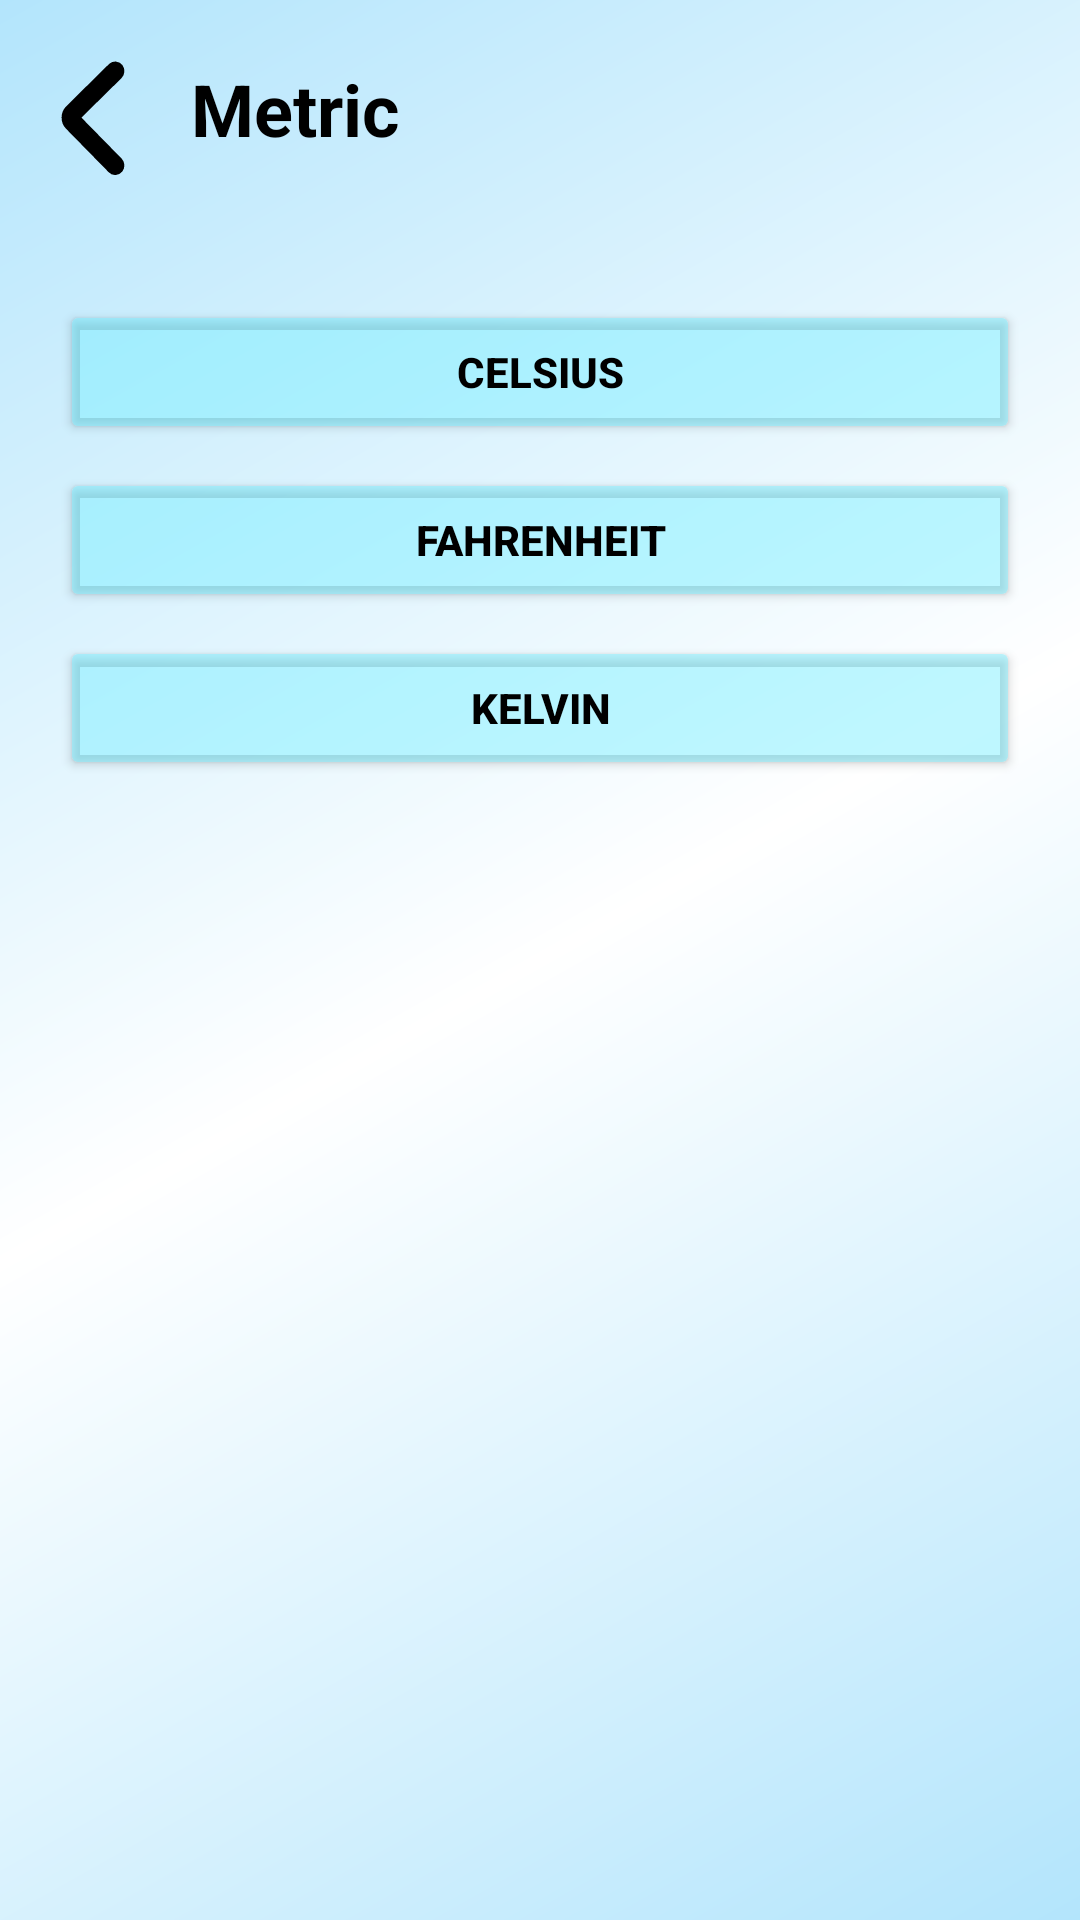

The Android layout XML behind this screen, and the referenced resources:
<!-- AndroidManifest.xml: application theme Theme.SACOv3 -->
<!-- res/layout/activity_metric_screen.xml -->
<?xml version="1.0" encoding="utf-8"?>
<androidx.constraintlayout.widget.ConstraintLayout xmlns:android="http://schemas.android.com/apk/res/android"
    xmlns:app="http://schemas.android.com/apk/res-auto"
    xmlns:tools="http://schemas.android.com/tools"
    android:id="@+id/main"
    android:layout_width="match_parent"
    android:layout_height="match_parent"
    tools:context=".metricScreen">

    <LinearLayout
        android:id="@+id/metricLinear"
        android:layout_width="match_parent"
        android:layout_height="match_parent"
        android:orientation="vertical"
        android:padding="20dp">

        <TextView
            android:id="@+id/metricBack"
            android:layout_width="135dp"
            android:layout_height="wrap_content"
            android:clickable="true"
            android:focusable="true"
            android:paddingBottom="16dp"
            android:text="@string/metric"
            android:textAlignment="center"
            android:textColor="@color/black"
            android:textSize="24sp"
            android:textStyle="bold"
            app:drawableStartCompat="@drawable/backbutton" />

        <Button
            android:id="@+id/metricCelcius"
            android:layout_width="match_parent"
            android:layout_height="wrap_content"
            android:backgroundTint="#7271EDFF"
            android:text="@string/celsius"
            android:textColor="@color/black"
            android:textStyle="bold"
            android:layout_marginTop="25dp"
            app:cornerRadius="10dp" />

        <Button
            android:id="@+id/metricFarenheit"
            android:layout_width="match_parent"
            android:layout_height="wrap_content"
            android:backgroundTint="#7271EDFF"
            android:text="@string/farenheit"
            android:textColor="@color/black"
            android:textStyle="bold"
            android:layout_marginTop="8dp"
            app:cornerRadius="10dp" />

        <Button
            android:id="@+id/metricKelvin"
            android:layout_width="match_parent"
            android:layout_height="wrap_content"
            android:backgroundTint="#7271EDFF"
            android:text="@string/kelvin"
            android:textColor="@color/black"
            android:textStyle="bold"
            android:layout_marginTop="8dp"
            app:cornerRadius="10dp" />
    </LinearLayout>

</androidx.constraintlayout.widget.ConstraintLayout>
<!-- resources referenced by this layout -->
<resources>
  <!-- drawable backbutton (drawable) -->
  <vector xmlns:android="http://schemas.android.com/apk/res/android"
      android:width="22dp"
      android:height="39dp"
      android:viewportWidth="22"
      android:viewportHeight="39">
    <path
        android:pathData="M17.734,35.973C18.138,36.388 18.762,36.346 19.129,35.891C19.496,35.435 19.459,34.731 19.055,34.317L4.845,19.825C4.478,19.452 4.478,18.914 4.845,18.541L19.055,4.546C19.459,4.132 19.496,3.428 19.166,2.973C18.798,2.517 18.174,2.476 17.77,2.848L3.56,16.885C2.312,18.127 2.275,20.198 3.523,21.481L17.734,35.973Z"
        android:strokeWidth="4.16"
        android:fillColor="#000000"
        android:strokeColor="#000000"/>
  </vector>
  <string name="celsius" translatable="false">Celsius</string>
  <string name="farenheit" translatable="false">Fahrenheit</string>
  <string name="kelvin" translatable="false">Kelvin</string>
  <string name="metric">Metric</string>
  <style name="Theme.SACOv3" parent="Base.Theme.SACOv3" />
  <style name="Base.Theme.SACOv3" parent="Theme.Material3.DayNight.NoActionBar">
          
          <item name="android:windowBackground">@drawable/backgroundgradient</item>
      </style>
  <!-- drawable backgroundgradient (drawable) -->
  <?xml version="1.0" encoding="utf-8"?>
  <shape xmlns:android="http://schemas.android.com/apk/res/android">
      <gradient
          android:type="linear"
          android:angle="135"
          android:startColor="#B3E5FC"
          android:centerColor="#FFFFFF"
          android:endColor="#B3E5FC"
          android:useLevel="false"/>
  </shape>
  <!-- not gathered from this repository: default colours our renderer supplied (Android Studio template values) -->
  <color name="black">#FF000000</color>
</resources>
